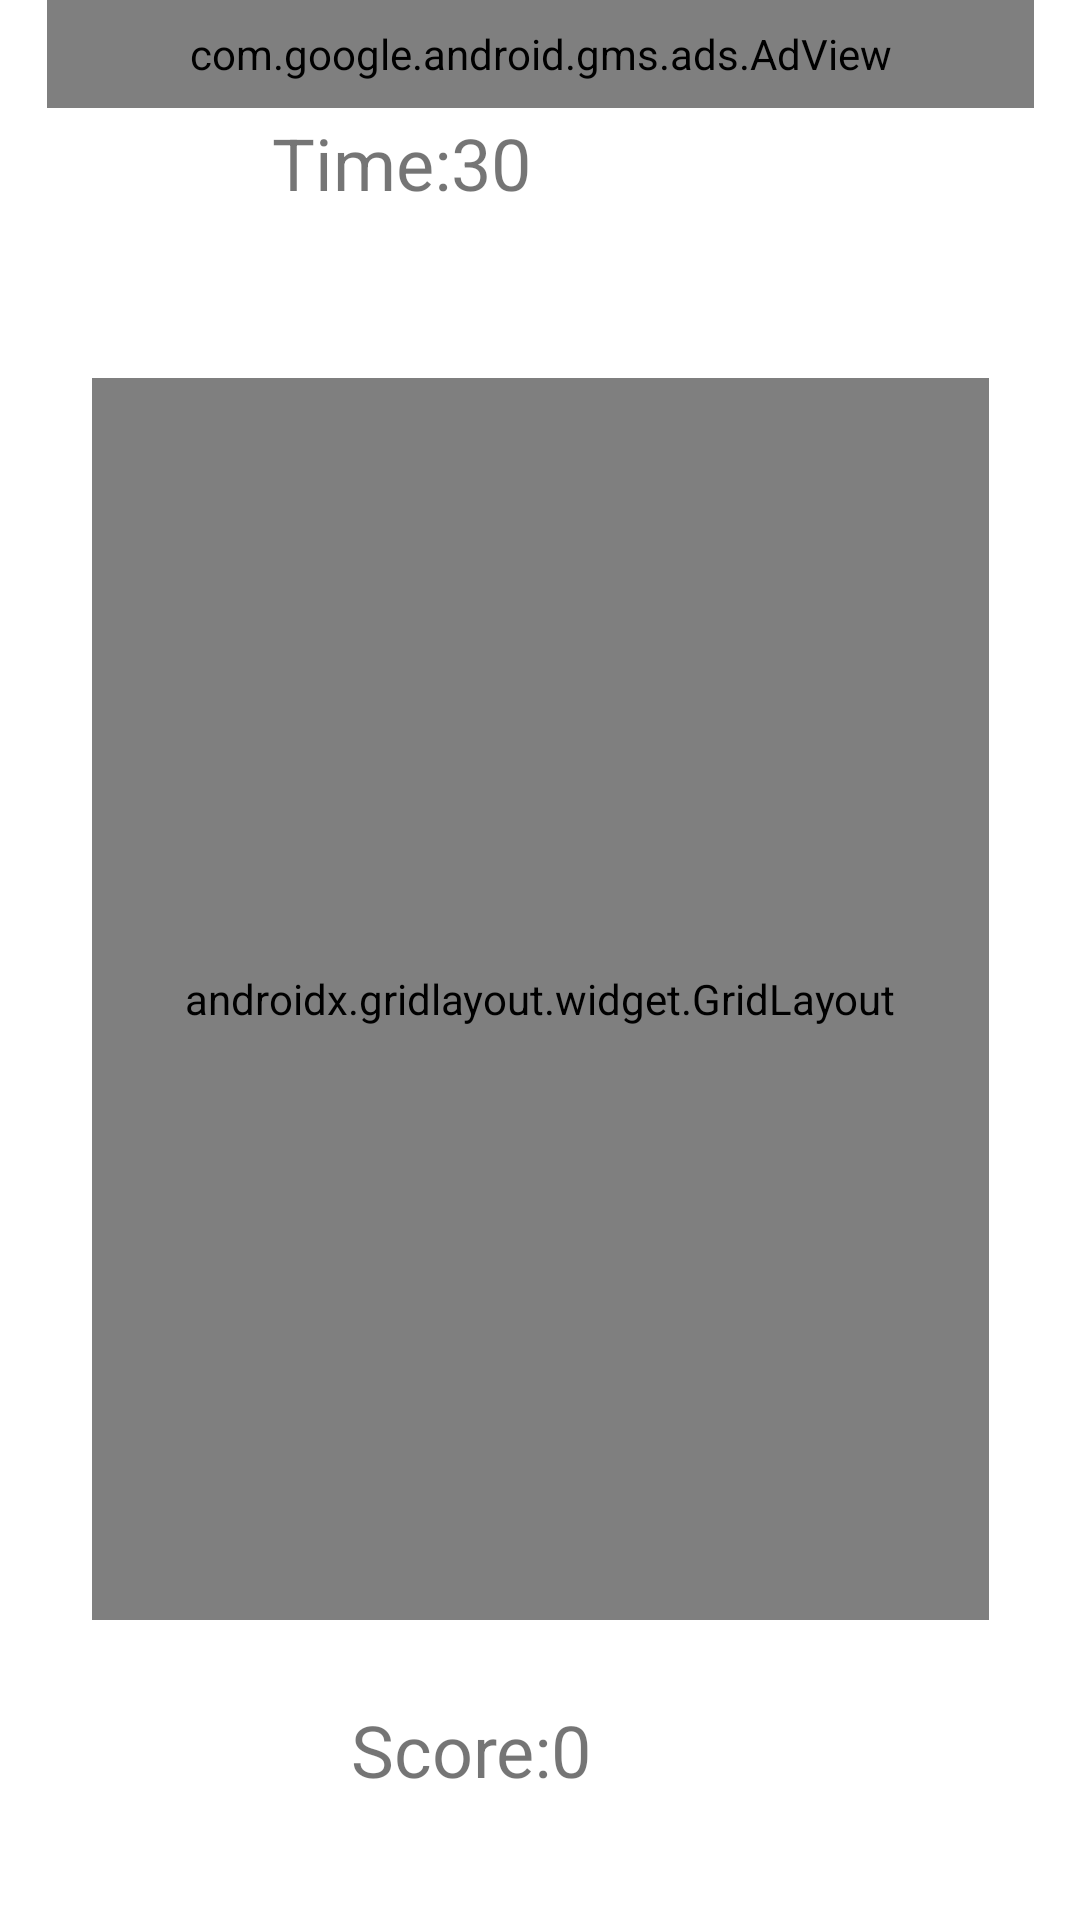

This screen was rendered from an Android layout file. Write that file and the resources it references.
<!-- AndroidManifest.xml: application theme Theme.CatchSanta -->
<!-- res/layout/activity_main2.xml -->
<?xml version="1.0" encoding="utf-8"?>
<androidx.constraintlayout.widget.ConstraintLayout xmlns:android="http://schemas.android.com/apk/res/android"
    xmlns:app="http://schemas.android.com/apk/res-auto"
    xmlns:tools="http://schemas.android.com/tools"
    android:layout_width="match_parent"
    android:layout_height="match_parent"
    tools:context=".MainActivity2">

    <androidx.gridlayout.widget.GridLayout
        android:id="@+id/gridLayout"
        android:layout_width="299dp"
        android:layout_height="414dp"
        android:layout_marginBottom="100dp"
        app:layout_constraintBottom_toBottomOf="parent"
        app:layout_constraintEnd_toEndOf="parent"
        app:layout_constraintStart_toStartOf="parent">

        <ImageView
            android:id="@+id/imageView"
            android:layout_width="100dp"
            android:layout_height="120dp"
            app:layout_column="0"
            app:layout_row="0"
            android:onClick="score"
            app:srcCompat="@drawable/nnoel" />

        <ImageView
            android:id="@+id/imageView2"
            android:layout_width="100dp"
            android:layout_height="120dp"
            app:layout_column="1"
            app:layout_row="0"
            android:onClick="score"
            app:srcCompat="@drawable/nnoel" />

        <ImageView
            android:id="@+id/imageView3"
            android:layout_width="100dp"
            android:layout_height="120dp"
            app:layout_column="2"
            app:layout_row="0"
            android:onClick="score"
            app:srcCompat="@drawable/nnoel" />

        <ImageView
            android:id="@+id/imageView4"
            android:layout_width="100dp"
            android:layout_height="120dp"
            app:layout_column="0"
            app:layout_row="1"
            android:onClick="score"
            app:srcCompat="@drawable/nnoel" />

        <ImageView
            android:id="@+id/imageView5"
            android:layout_width="100dp"
            android:layout_height="120dp"
            app:layout_column="1"
            app:layout_row="1"
            android:onClick="score"
            app:srcCompat="@drawable/nnoel" />

        <ImageView
            android:id="@+id/imageView6"
            android:layout_width="100dp"
            android:layout_height="120dp"
            app:layout_column="2"
            app:layout_row="1"
            android:onClick="score"
            app:srcCompat="@drawable/nnoel" />

        <ImageView
            android:id="@+id/imageView7"
            android:layout_width="100dp"
            android:layout_height="120dp"
            app:layout_column="0"
            app:layout_row="2"
            android:onClick="score"
            app:srcCompat="@drawable/nnoel" />

        <ImageView
            android:id="@+id/imageView8"
            android:layout_width="100dp"
            android:layout_height="120dp"
            app:layout_column="1"
            app:layout_row="2"
            android:onClick="score"
            app:srcCompat="@drawable/nnoel" />

        <ImageView
            android:id="@+id/imageView9"
            android:layout_width="100dp"
            android:layout_height="120dp"
            app:layout_column="2"
            app:layout_row="2"
            android:onClick="score"
            app:srcCompat="@drawable/nnoel" />
    </androidx.gridlayout.widget.GridLayout>

    <TextView
        android:id="@+id/time"
        android:layout_width="160dp"
        android:layout_height="41dp"
        android:text="Time:30"
        android:textSize="24sp"
        app:layout_constraintBottom_toTopOf="@+id/gridLayout"
        app:layout_constraintEnd_toEndOf="parent"
        app:layout_constraintHorizontal_bias="0.454"
        app:layout_constraintStart_toStartOf="parent"
        app:layout_constraintTop_toTopOf="parent"
        app:layout_constraintVertical_bias="0.446" />

    <TextView
        android:id="@+id/score"
        android:layout_width="125dp"
        android:layout_height="33dp"
        android:layout_marginBottom="40dp"
        android:text="Score:0"
        android:textSize="24sp"
        app:layout_constraintBottom_toBottomOf="parent"
        app:layout_constraintEnd_toEndOf="parent"
        app:layout_constraintHorizontal_bias="0.498"
        app:layout_constraintStart_toStartOf="parent" />

    <com.google.android.gms.ads.AdView
        android:id="@+id/adView"
        android:layout_width="329dp"
        android:layout_height="36dp"
        android:layout_alignParentBottom="true"
        android:layout_centerHorizontal="true"
        app:adSize="BANNER"
        app:adUnitId="ca-app-pub-4026568549714819/1245732860"
        app:layout_constraintEnd_toEndOf="parent"
        app:layout_constraintStart_toStartOf="parent"
        app:layout_constraintTop_toTopOf="parent"></com.google.android.gms.ads.AdView>


</androidx.constraintlayout.widget.ConstraintLayout>
<!-- resources referenced by this layout -->
<resources>
  <!-- drawable nnoel: jpg bitmap (drawable, 13628 bytes) -->
  <style name="Theme.CatchSanta" parent="Theme.MaterialComponents.DayNight.NoActionBar">
          
          <item name="colorPrimary">@color/purple_500</item>
          <item name="colorPrimaryVariant">@color/purple_700</item>
          <item name="colorOnPrimary">@color/white</item>
          
          <item name="colorSecondary">@color/teal_200</item>
          <item name="colorSecondaryVariant">@color/teal_700</item>
          <item name="colorOnSecondary">@color/black</item>
          
          <item name="android:statusBarColor" tools:targetApi="l">?attr/colorPrimaryVariant</item>
          
      </style>
  <!-- not gathered from this repository: default colours our renderer supplied (Android Studio template values) -->
  <color name="purple_500">#FF6200EE</color>
  <color name="purple_700">#FF3700B3</color>
  <color name="teal_200">#FF03DAC5</color>
  <color name="teal_700">#FF018786</color>
  <color name="black">#FF000000</color>
  <color name="white">#FFFFFFFF</color>
</resources>
